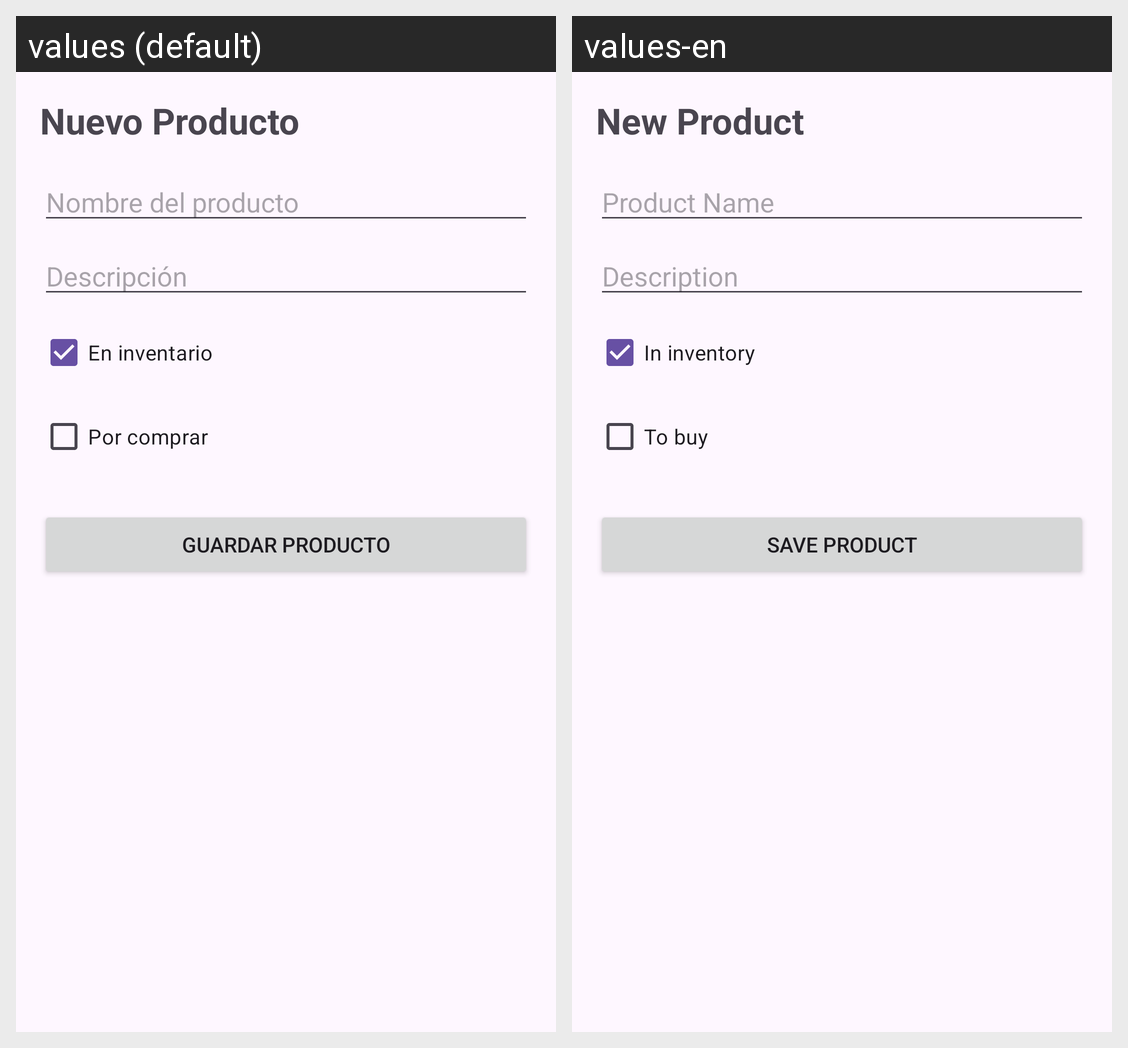

For this localized Android screen grid, give each drawn string resource with its value in every locale shown.
Android screen res/layout/fragment_add_producto.xml rendered under 2 locales, left to right: values (default), values-en. Device: Nexus 5 (rendered at 1080×1920; each locale shown at half size, 540×960, under a caption strip naming it); theme Theme.Inventarioandroid.
Strings drawn on this screen, with the default value and each locale's value (text and hints the layout hard-codes, and strings that could not be matched under every locale, appear in the picture but are not listed):

title_new_product
  values: Nuevo Producto
  values-en: New Product

hint_name
  values: Nombre del producto
  values-en: Product Name

hint_description
  values: Descripción
  values-en: Description

inventario
  values: En inventario
  values-en: In inventory

comprar
  values: Por comprar
  values-en: To buy

btn_save
  values: Guardar Producto
  values-en: Save Product
